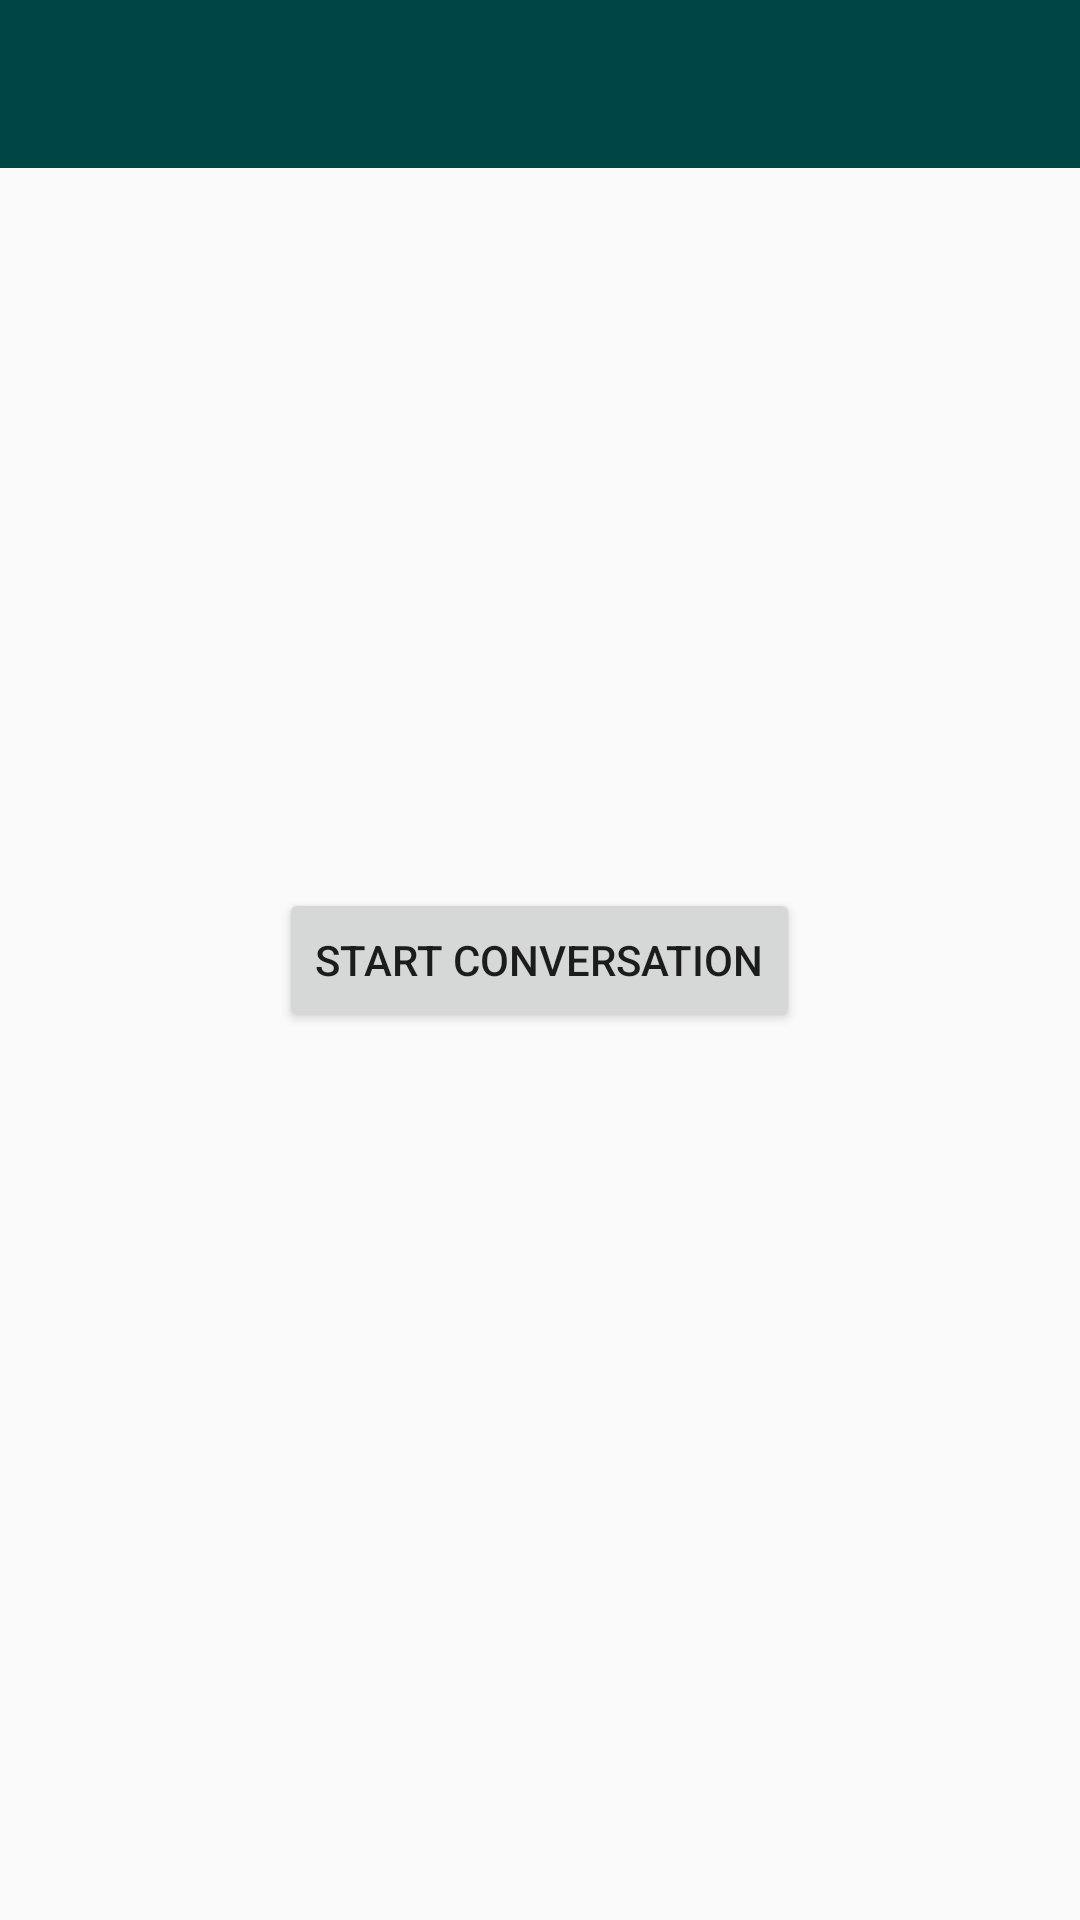

Produce the Android XML layout that renders to this screen, including the resource entries it uses.
<!-- AndroidManifest.xml: application theme AppTheme -->
<!-- res/layout/activity_main.xml -->
<?xml version="1.0" encoding="utf-8"?>
<RelativeLayout xmlns:android="http://schemas.android.com/apk/res/android"
    xmlns:app="http://schemas.android.com/apk/res-auto"
    xmlns:tools="http://schemas.android.com/tools"
    android:layout_width="match_parent"
    android:layout_height="match_parent"
    tools:context="com.example.android.trainingtask4.MainActivity"
    android:background="@drawable/default_wallpaper">

    <android.support.v7.widget.Toolbar
        android:id="@+id/toolbar"
        android:minHeight="?attr/actionBarSize"
        android:layout_width="match_parent"
        android:layout_height="wrap_content"
        app:titleTextColor="@android:color/white"
        android:background="#004545"
        app:popupTheme="@style/ThemeOverlay.AppCompat.Dark">
    </android.support.v7.widget.Toolbar>

    
        
        
        
        
        
        
        
    <Button
        android:id="@+id/start_conv_btn"
        android:layout_width="wrap_content"
        android:layout_height="wrap_content"
        android:text="Start Conversation"
       android:layout_centerVertical="true"
        android:layout_centerHorizontal="true"/>

</RelativeLayout>
<!-- resources referenced by this layout -->
<resources>
  <style name="AppTheme" parent="Theme.AppCompat.Light.NoActionBar">
          
          <item name="colorPrimary">@color/colorPrimary</item>
          <item name="colorPrimaryDark">@color/colorPrimaryDark</item>
          <item name="colorAccent">@color/colorAccent</item>
      </style>
  <color name="colorPrimary">#3F51B5</color>
  <color name="colorPrimaryDark">#303F9F</color>
  <color name="colorAccent">#FF4081</color>
</resources>
